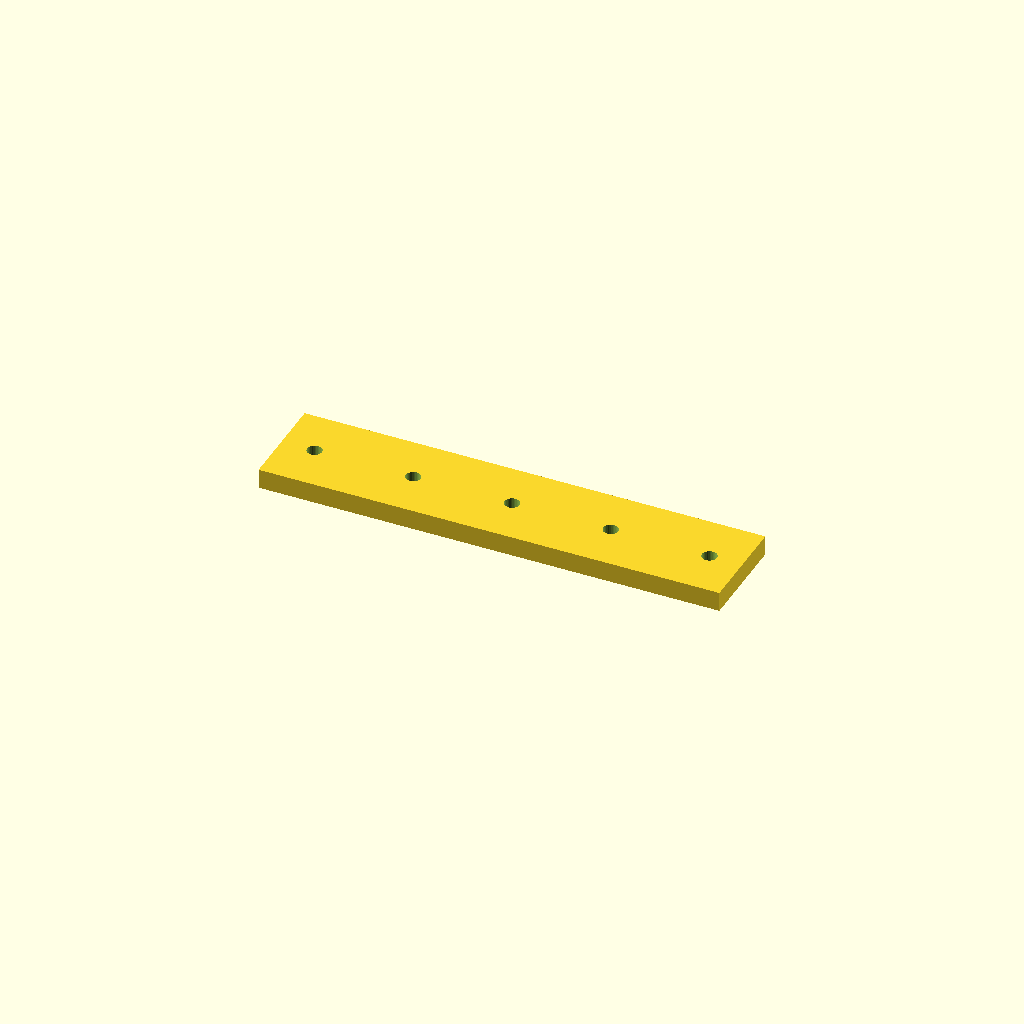
Cell 1: the model at its default parameters.
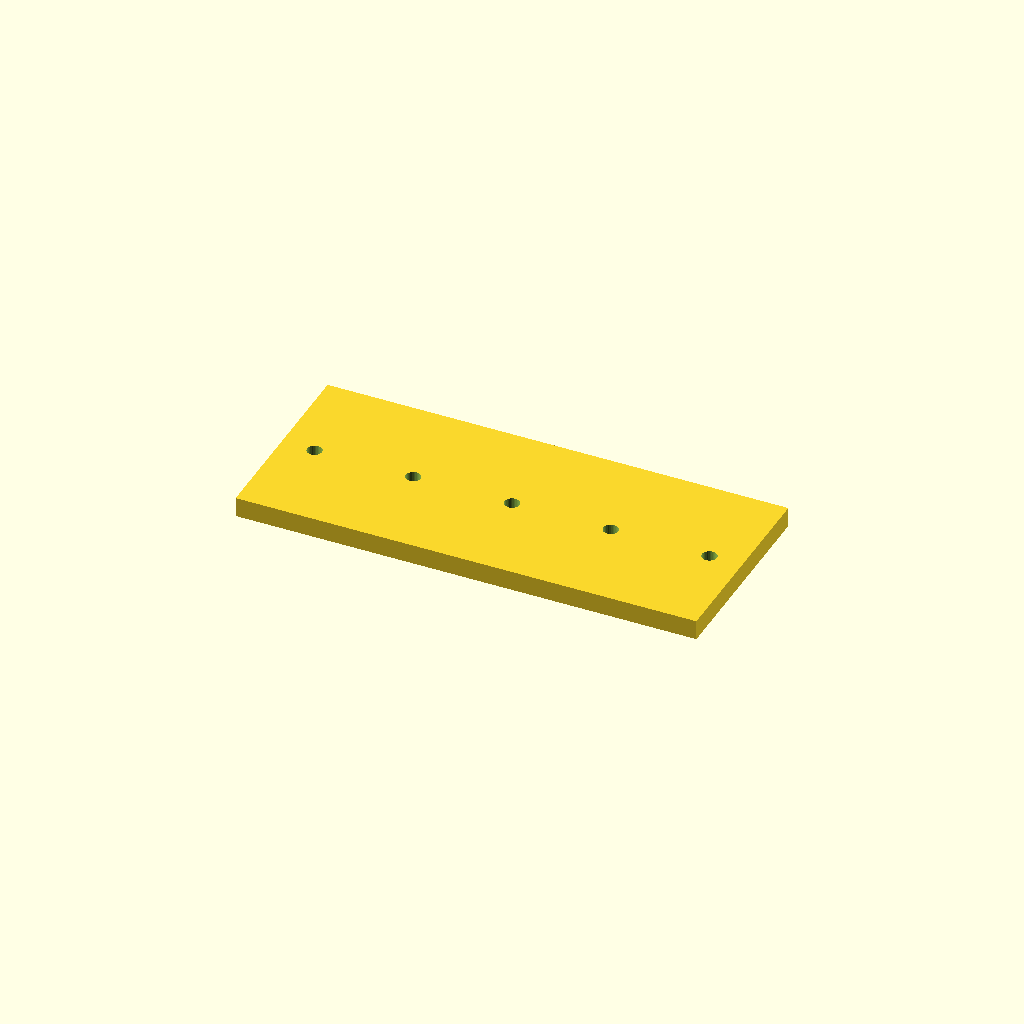
Cell 2: bar_w = 60 (everything else at default).
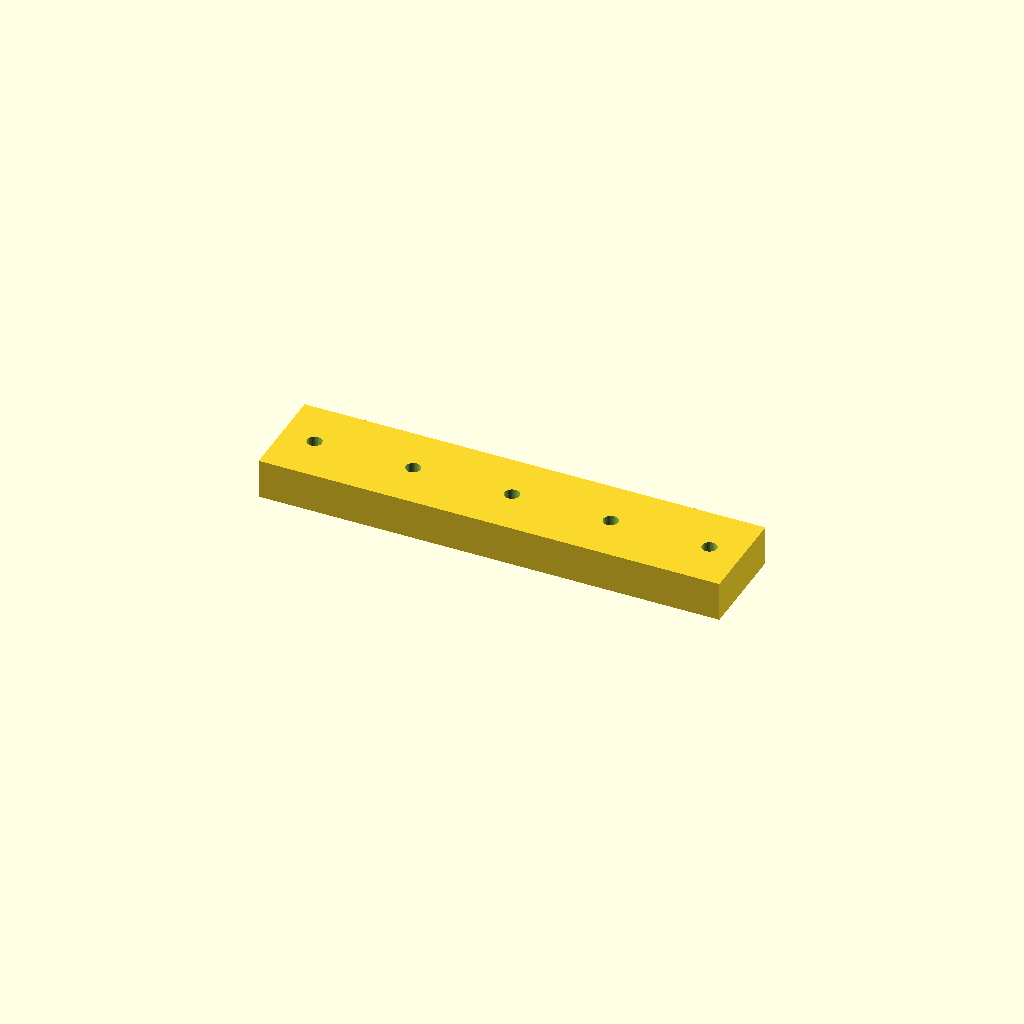
Cell 3: bar_t = 12 (everything else at default).
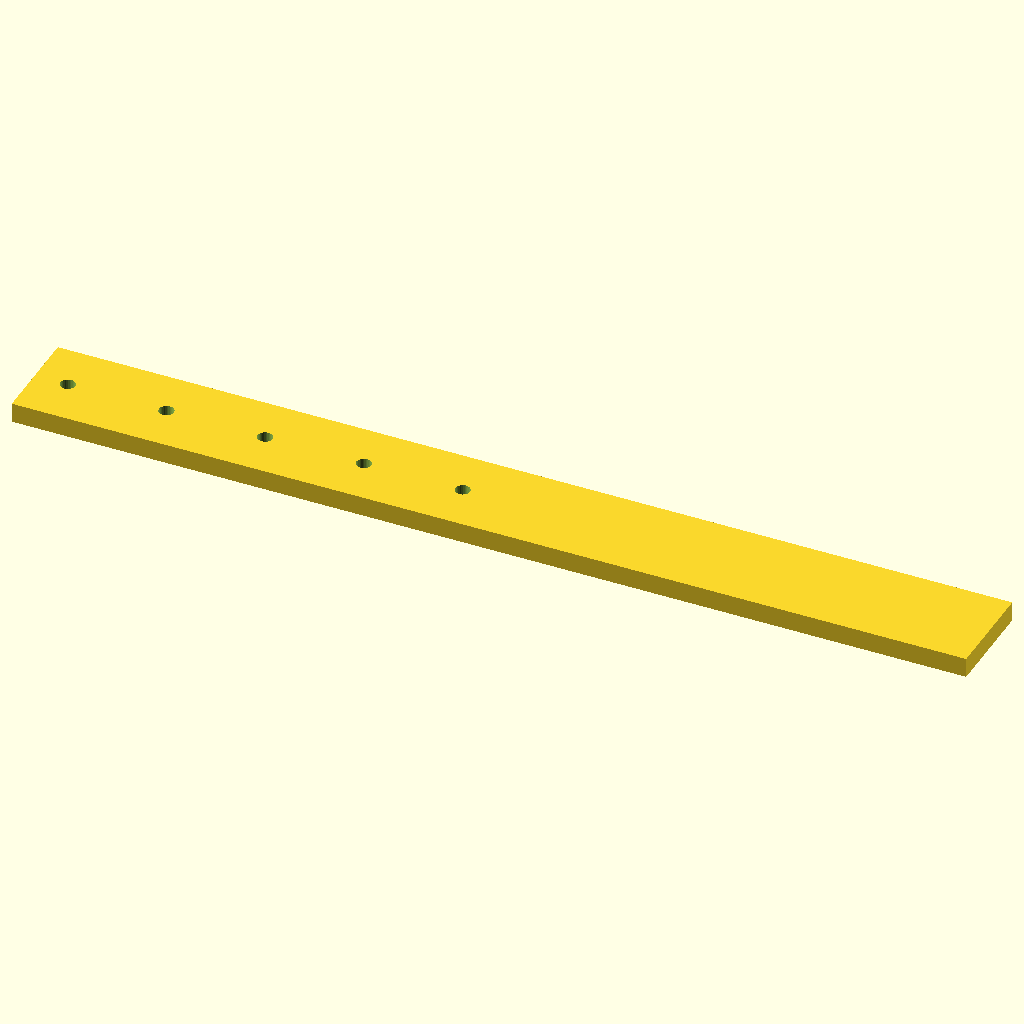
Cell 4: holes = 10 (everything else at default).
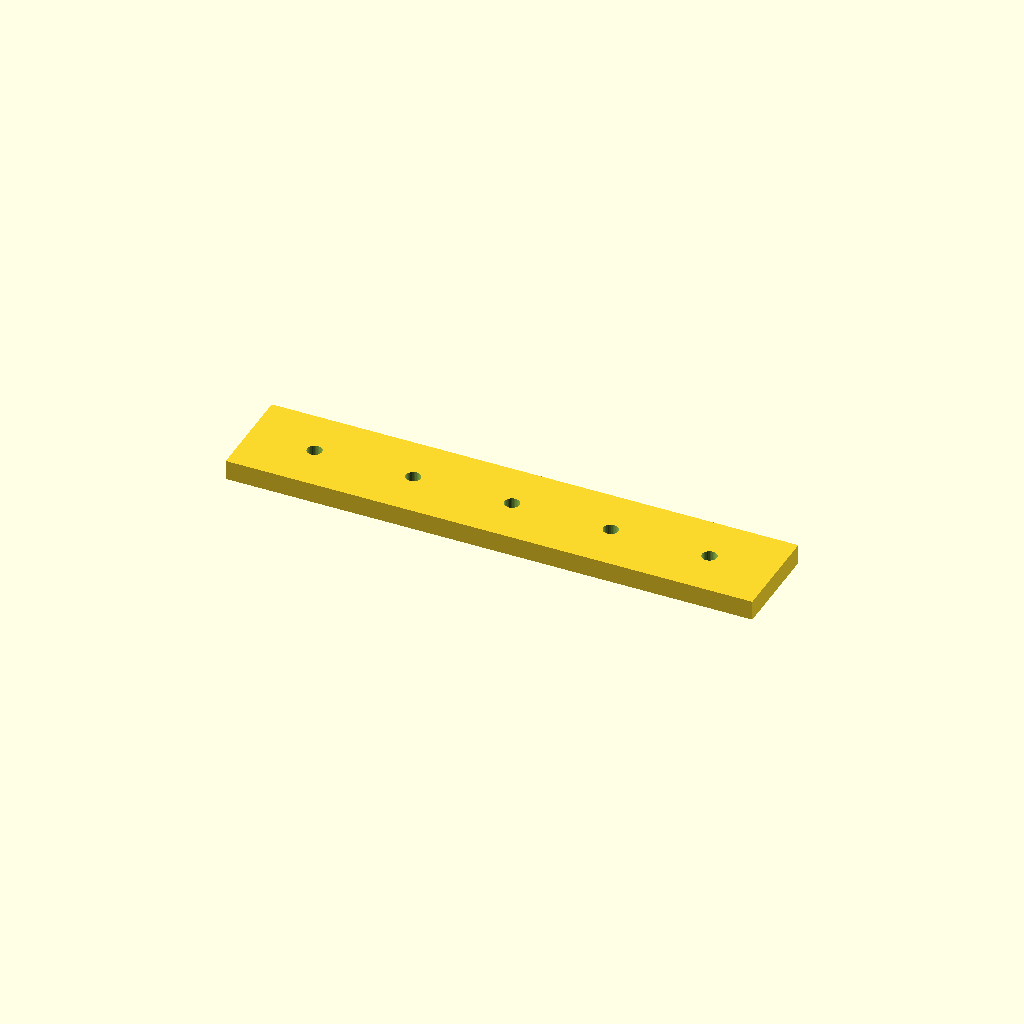
Cell 5: edge = 20 (everything else at default).
All cells are drawn from one camera (rotation 55°, 0°, 25°, orthographic, colour scheme Cornfield), so only the parameter changes between them.
Source of the model, optional_data/data/place1/ventrows/part_0202.scad:
$fn = 32;

// ----------------------------------------------------------------------
// Hole bar, 5 x Ø4.5
// skip layout, 10 mm edge offset
// ----------------------------------------------------------------------

// --- parameters (mm) ---
bar_w = 30;       // bar width (Y)
bar_t = 6;        // bar thickness (Z)
holes = 5;        // holes per row
hole_d = 4.5;     // hole diameter
edge = 10;        // offset from the bar end to the first hole
grid_pitch = 15;  // grid the bar was laid out on

// --- derived feature positions (mm) ---
pitch = grid_pitch * 2;       // = 30   holes sit every other grid slot
span = (holes - 1) * pitch;   // = 120   distance between the end holes
bar_l = span + 2 * edge;      // = 140   overall bar length
start_x = -bar_l / 2 + edge;  // = -60   X of the first hole
feature_centers = [
  [start_x + 0 * pitch, 0],
  [start_x + 1 * pitch, 0],
  [start_x + 2 * pitch, 0],
  [start_x + 3 * pitch, 0],
  [start_x + 4 * pitch, 0]
];   // hole centres of the first row

// bar with one row of holes, drilled from feature_centers
difference() {
  translate([-bar_l / 2, -bar_w / 2, -bar_t / 2]) cube([bar_l, bar_w, bar_t]);
  for (centre = feature_centers)
    translate([centre[0], centre[1], 0])
      cylinder(d = hole_d, h = bar_t + 2, center = true);
}
Customizer parameters (derived from the source; name, type, default, range or options):
bar_w: number, default 30
bar_t: number, default 6
holes: number, default 5
hole_d: number, default 4.5
edge: number, default 10
grid_pitch: number, default 15
